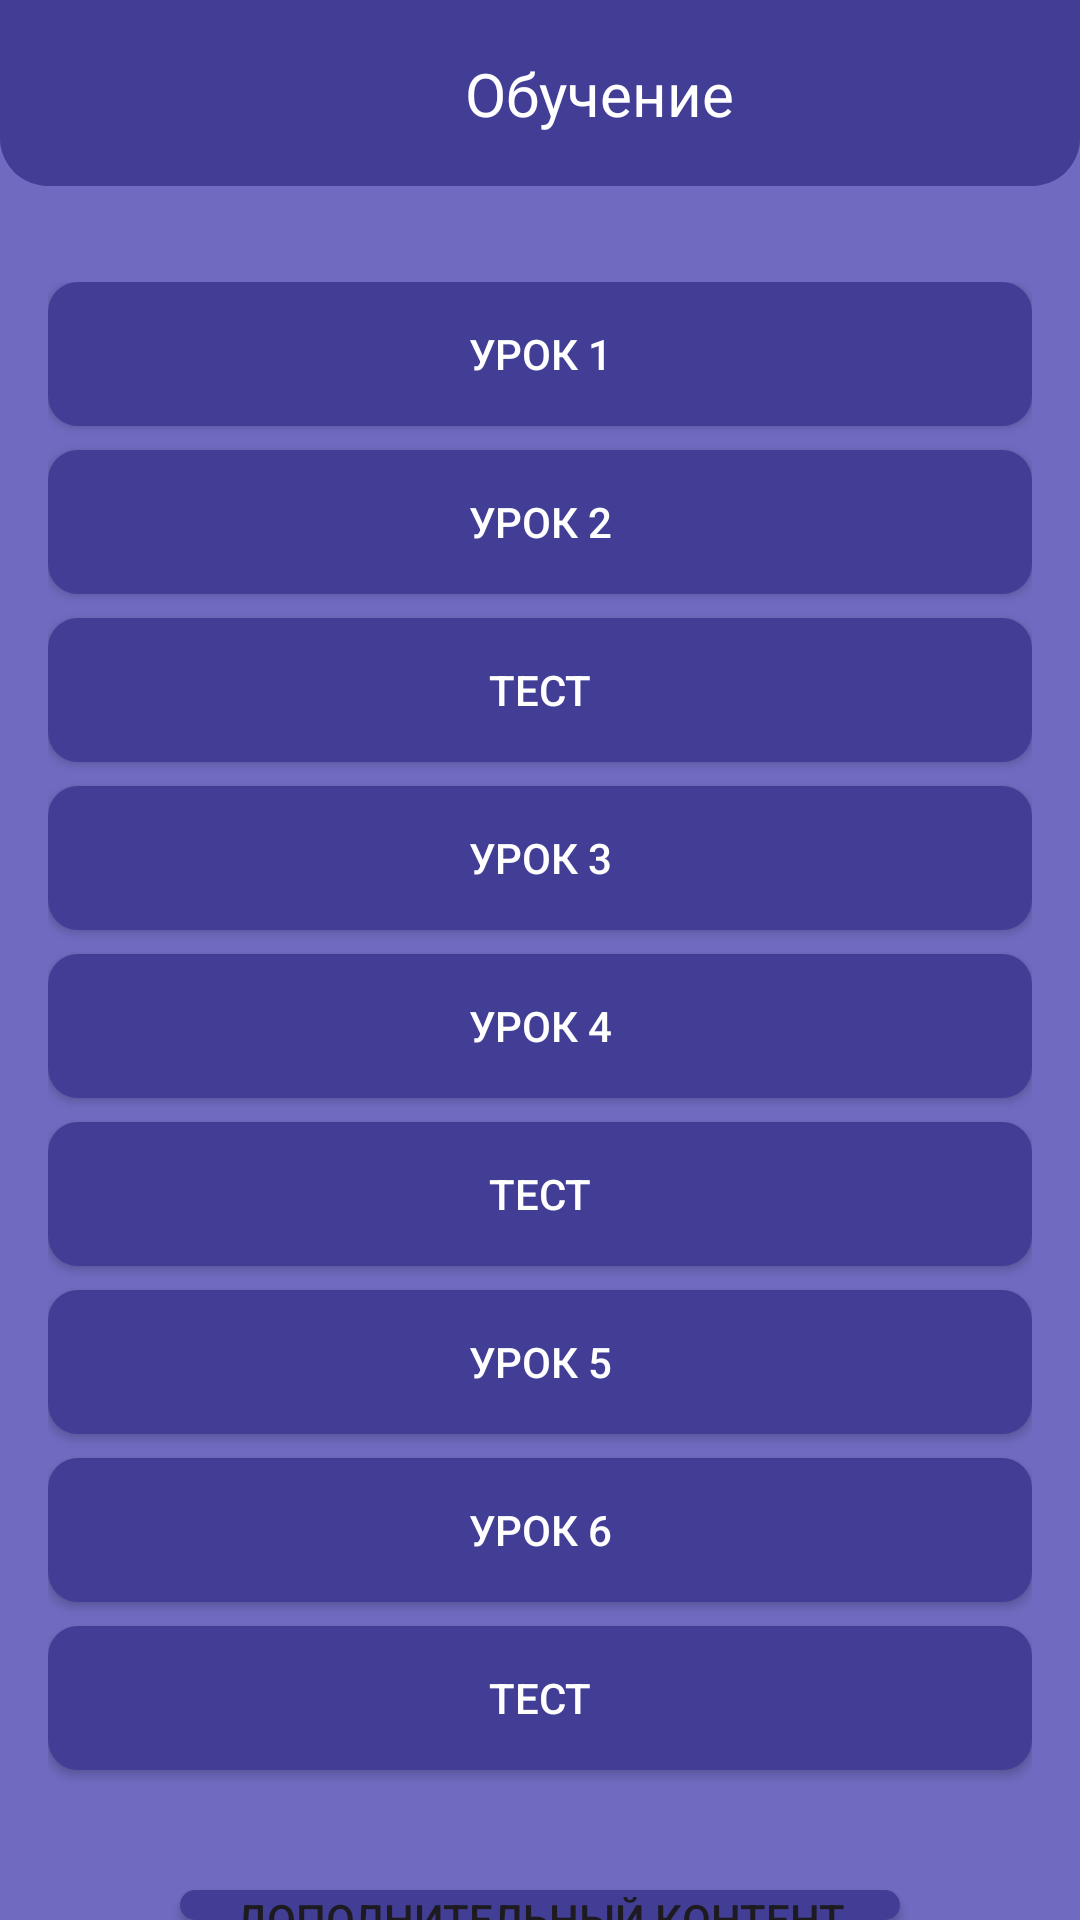

Write the Android layout XML for this screen, with the resource values it uses.
<!-- AndroidManifest.xml: application theme Theme.KarimTest -->
<!-- res/layout/activity_uchebnik.xml -->
<RelativeLayout xmlns:android="http://schemas.android.com/apk/res/android"
    xmlns:app="http://schemas.android.com/apk/res-auto"
    xmlns:tools="http://schemas.android.com/tools"
    android:layout_width="match_parent"
    android:layout_height="match_parent"
    tools:context=".UchebnikActivity"
    android:background="#6F6BC0">


    <androidx.constraintlayout.widget.ConstraintLayout
        android:id="@+id/header"
        android:layout_width="422dp"
        android:layout_height="wrap_content"
        android:layout_marginTop="0dp"
        android:background="@drawable/rounded_header_background"
        app:layout_constraintTop_toTopOf="parent"
        app:layout_constraintStart_toStartOf="parent"
        app:layout_constraintEnd_toEndOf="parent"
        android:padding="16dp">

        <TextView
            android:id="@+id/headerText"
            android:layout_width="wrap_content"
            android:layout_height="wrap_content"
            android:text="Обучение"
            android:textColor="#FFFFFF"
            android:layout_marginLeft="139dp"
            android:textSize="20sp"
            app:layout_constraintStart_toStartOf="parent"
            app:layout_constraintTop_toTopOf="parent"
            app:layout_constraintBottom_toBottomOf="parent" />

        <ImageView
            android:id="@+id/profileIcon"
            android:layout_width="50dp"
            android:layout_height="30dp"
            android:src="@drawable/profile"
            app:layout_constraintEnd_toEndOf="parent"
            app:layout_constraintTop_toTopOf="parent"
            app:layout_constraintBottom_toBottomOf="parent" />
    </androidx.constraintlayout.widget.ConstraintLayout>

    <LinearLayout
        android:id="@+id/lessonLayout"
        android:layout_width="match_parent"
        android:layout_height="wrap_content"
        android:layout_below="@id/header"
        android:layout_marginTop="16dp"
        android:orientation="vertical"
        android:padding="16dp"
        android:gravity="center"
        android:background="@drawable/oval_background">

        
        <Button
            android:id="@+id/lesson1Button"
            android:layout_width="match_parent"
            android:layout_height="wrap_content"
            android:text="Урок 1"
            android:textColor="@android:color/white"
            android:background="@drawable/custom_button_background"
            android:backgroundTint="#423E96"
            android:layout_marginBottom="8dp"/>

        <Button
            android:id="@+id/lesson2Button"
            android:layout_width="match_parent"
            android:layout_height="wrap_content"
            android:text="Урок 2"
            android:textColor="@android:color/white"
            android:backgroundTint="#423E96"
            android:background="@drawable/custom_button_background"
            android:layout_marginBottom="8dp"/>

        <Button
            android:id="@+id/lesson3Button"
            android:layout_width="match_parent"
            android:layout_height="wrap_content"
            android:text="Тест"
            android:textColor="@android:color/white"
            android:backgroundTint="#423E96"
            android:background="@drawable/custom_button_background"
            android:layout_marginBottom="8dp"/>

        <Button
            android:id="@+id/lesson4Button"
            android:layout_width="match_parent"
            android:layout_height="wrap_content"
            android:text="Урок 3"
            android:background="@drawable/custom_button_background"
            android:textColor="@android:color/white"
            android:backgroundTint="#423E96"
            android:layout_marginBottom="8dp"/>

        <Button
            android:id="@+id/lesson5Button"
            android:layout_width="match_parent"
            android:layout_height="wrap_content"
            android:text="Урок 4"
            android:background="@drawable/custom_button_background"
            android:textColor="@android:color/white"
            android:backgroundTint="#423E96"
            android:layout_marginBottom="8dp"/>

        <Button
            android:id="@+id/lesson6Button"
            android:layout_width="match_parent"
            android:layout_height="wrap_content"
            android:text="Тест"
            android:background="@drawable/custom_button_background"
            android:textColor="@android:color/white"
            android:backgroundTint="#423E96"
            android:layout_marginBottom="8dp"/>
        <Button
            android:id="@+id/lesson7Button"
            android:layout_width="match_parent"
            android:layout_height="wrap_content"
            android:text="Урок 5"
            android:background="@drawable/custom_button_background"
            android:textColor="@android:color/white"
            android:backgroundTint="#423E96"
            android:layout_marginBottom="8dp"/>
        <Button
            android:id="@+id/lesson8Button"
            android:layout_width="match_parent"
            android:layout_height="wrap_content"
            android:text="Урок 6"
            android:background="@drawable/custom_button_background"
            android:textColor="@android:color/white"
            android:backgroundTint="#423E96"
            android:layout_marginBottom="8dp"/>

        
        <Button
            android:id="@+id/lesson9Button"
            android:layout_width="match_parent"
            android:layout_height="wrap_content"
            android:text="Тест"
            android:background="@drawable/custom_button_background"
            android:textColor="@android:color/white"
            android:backgroundTint="#423E96"
            android:layout_marginBottom="8dp"/>

    </LinearLayout>

    
    <Button
        android:id="@+id/button_translate"
        android:layout_width="240dp"
        android:layout_height="wrap_content"
        android:layout_below="@id/lessonLayout"
        android:layout_centerHorizontal="true"
        android:layout_marginTop="16dp"
        android:background="@drawable/custom_button_background"
        android:backgroundTint="#423E96"
        android:text="Дополнительный контент" />
    <LinearLayout
        android:layout_width="350dp"
        android:layout_gravity="center"
        android:layout_height="50dp"
        android:orientation="horizontal"
        android:layout_marginLeft="35dp"
        android:layout_marginTop="800dp">


        <Button
            android:id="@+id/button_glavn"
            android:layout_width="170dp"
            android:layout_height="wrap_content"
            android:layout_weight="1"
            android:backgroundTint="#423E96"
            android:text="Главная страница" />

        <Button
            android:id="@+id/button_lich"
            android:layout_width="170dp"
            android:layout_height="wrap_content"
            android:layout_marginLeft="10dp"
            android:backgroundTint="#423E96"
            android:layout_weight="1"
            android:text="Личный кабинет" />
    </LinearLayout>

</RelativeLayout>
<!-- resources referenced by this layout -->
<resources>
  <!-- drawable custom_button_background (drawable) -->
  <shape xmlns:android="http://schemas.android.com/apk/res/android"
      android:shape="rectangle">
      <solid android:color="#423E96"/> 
      <corners android:radius="10dp"/> 
  </shape>
  <!-- drawable rounded_header_background (drawable) -->
  <?xml version="1.0" encoding="utf-8"?>
  <shape xmlns:android="http://schemas.android.com/apk/res/android">
      <solid android:color="#423E96" />
      <corners android:bottomLeftRadius="16dp" android:bottomRightRadius="16dp" />
  </shape>
  <style name="Theme.KarimTest" parent="Base.Theme.KarimTest" />
  <style name="Base.Theme.KarimTest" parent="Theme.Material3.DayNight.NoActionBar">
          
          
      </style>
</resources>
